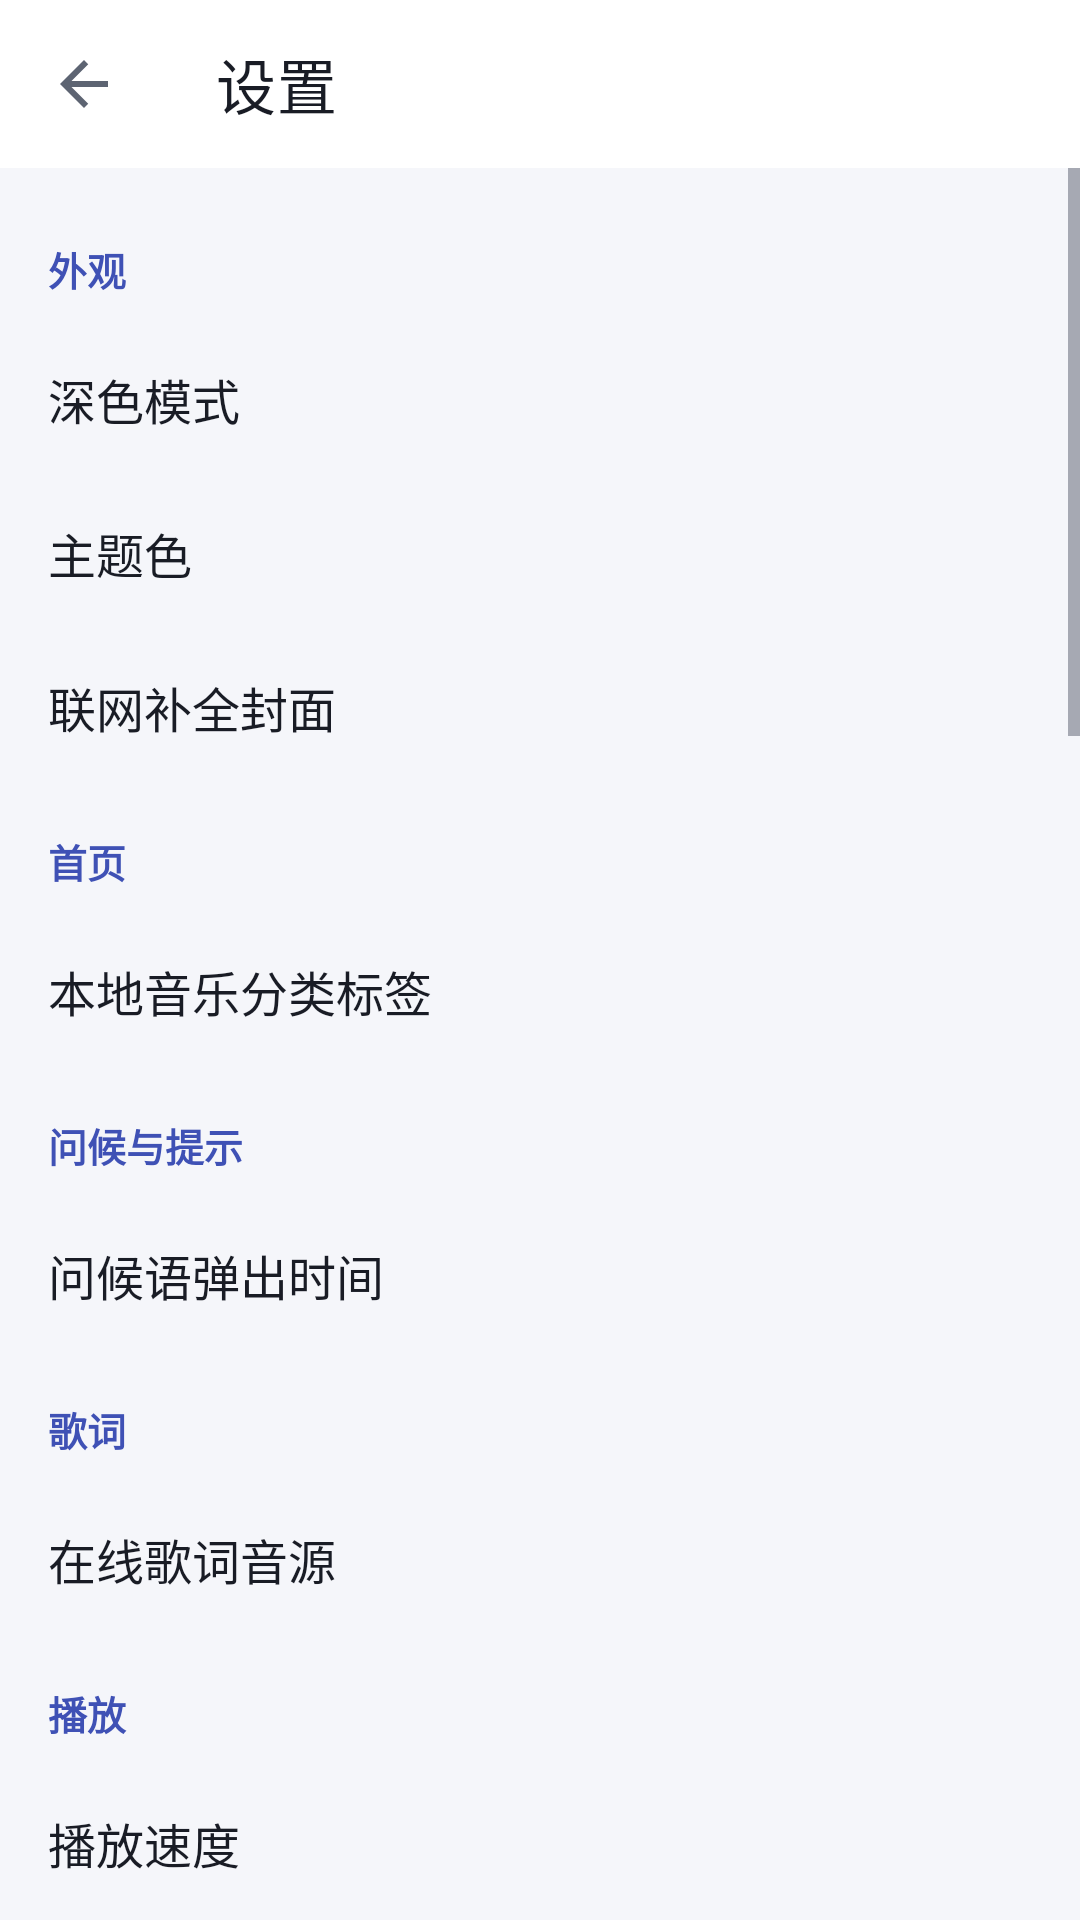

Layout XML and referenced resources for this Android screen:
<!-- AndroidManifest.xml: activity theme Theme.SimpleMusic -->
<!-- res/layout/activity_settings.xml -->
<?xml version="1.0" encoding="utf-8"?>
<LinearLayout xmlns:android="http://schemas.android.com/apk/res/android"
    android:layout_width="match_parent"
    android:layout_height="match_parent"
    android:orientation="vertical"
    android:background="?attr/appBg">

    <androidx.appcompat.widget.Toolbar
        xmlns:app="http://schemas.android.com/apk/res-auto"
        android:id="@+id/settings_toolbar"
        android:layout_width="match_parent"
        android:layout_height="?attr/actionBarSize"
        android:background="?attr/appCard"
        app:navigationIcon="@drawable/ic_back"
        app:title="设置"
        app:titleTextColor="@color/text_primary" />

    <ScrollView
        android:layout_width="match_parent"
        android:layout_height="match_parent">

        <LinearLayout
            android:layout_width="match_parent"
            android:layout_height="wrap_content"
            android:orientation="vertical"
            android:paddingTop="8dp"
            android:paddingBottom="24dp">

            <TextView style="@style/SettingsHeader" android:text="外观" />

            <LinearLayout
                android:id="@+id/row_dark_mode"
                style="@style/SettingsRow">
                <TextView style="@style/SettingsItemTitle" android:text="深色模式" />
                <TextView
                    android:id="@+id/tv_dark_value"
                    style="@style/SettingsItemValue" />
            </LinearLayout>

            <LinearLayout
                android:id="@+id/row_accent"
                style="@style/SettingsRow">
                <TextView style="@style/SettingsItemTitle" android:text="主题色" />
                <TextView
                    android:id="@+id/tv_accent_value"
                    style="@style/SettingsItemValue" />
            </LinearLayout>

            <LinearLayout
                android:id="@+id/row_cover_fetch"
                style="@style/SettingsRow">
                <TextView style="@style/SettingsItemTitle" android:text="联网补全封面" />
                <TextView
                    android:id="@+id/tv_cover_fetch_value"
                    style="@style/SettingsItemValue" />
            </LinearLayout>

            <TextView style="@style/SettingsHeader" android:text="首页" />

            <LinearLayout
                android:id="@+id/row_home_tabs"
                style="@style/SettingsRow">
                <TextView style="@style/SettingsItemTitle" android:text="本地音乐分类标签" />
                <TextView
                    android:id="@+id/tv_home_tabs_value"
                    style="@style/SettingsItemValue" />
            </LinearLayout>

            <TextView style="@style/SettingsHeader" android:text="问候与提示" />

            <LinearLayout
                android:id="@+id/row_greeting"
                style="@style/SettingsRow">
                <TextView style="@style/SettingsItemTitle" android:text="问候语弹出时间" />
                <TextView
                    android:id="@+id/tv_greeting_value"
                    style="@style/SettingsItemValue" />
            </LinearLayout>

            <TextView style="@style/SettingsHeader" android:text="歌词" />

            <LinearLayout
                android:id="@+id/row_lyric_src"
                style="@style/SettingsRow">
                <TextView style="@style/SettingsItemTitle" android:text="在线歌词音源" />
                <TextView
                    android:id="@+id/tv_lyric_src_value"
                    style="@style/SettingsItemValue" />
            </LinearLayout>

            <TextView style="@style/SettingsHeader" android:text="播放" />

            <LinearLayout
                android:id="@+id/row_speed"
                style="@style/SettingsRow">
                <TextView style="@style/SettingsItemTitle" android:text="播放速度" />
                <TextView
                    android:id="@+id/tv_speed_value"
                    style="@style/SettingsItemValue" />
            </LinearLayout>

            <LinearLayout
                android:id="@+id/row_sleep"
                style="@style/SettingsRow">
                <TextView style="@style/SettingsItemTitle" android:text="睡眠定时" />
                <TextView
                    android:id="@+id/tv_sleep_value"
                    style="@style/SettingsItemValue" />
            </LinearLayout>

            <LinearLayout
                android:id="@+id/row_eq"
                style="@style/SettingsRow">
                <TextView style="@style/SettingsItemTitle" android:text="均衡器" />
                <TextView
                    android:id="@+id/tv_eq_value"
                    style="@style/SettingsItemValue" />
            </LinearLayout>

            <LinearLayout
                android:id="@+id/row_bass"
                style="@style/SettingsRow">
                <TextView style="@style/SettingsItemTitle" android:text="重低音" />
                <TextView
                    android:id="@+id/tv_bass_value"
                    style="@style/SettingsItemValue" />
            </LinearLayout>

            <LinearLayout
                android:id="@+id/row_virtual"
                style="@style/SettingsRow">
                <TextView style="@style/SettingsItemTitle" android:text="环绕声" />
                <TextView
                    android:id="@+id/tv_virtual_value"
                    style="@style/SettingsItemValue" />
            </LinearLayout>

            <LinearLayout
                android:id="@+id/row_float_lyric"
                style="@style/SettingsRow">
                <TextView style="@style/SettingsItemTitle" android:text="桌面悬浮歌词" />
                <TextView
                    android:id="@+id/tv_float_value"
                    style="@style/SettingsItemValue" />
            </LinearLayout>

            <TextView style="@style/SettingsHeader" android:text="@string/settings_play_habits" />

            <LinearLayout
                android:id="@+id/row_shake"
                style="@style/SettingsRow">
                <TextView style="@style/SettingsItemTitle" android:text="@string/settings_shake" />
                <TextView
                    android:id="@+id/tv_shake_value"
                    style="@style/SettingsItemValue" />
            </LinearLayout>

            <LinearLayout
                android:id="@+id/row_unplug"
                style="@style/SettingsRow">
                <TextView style="@style/SettingsItemTitle" android:text="@string/settings_unplug" />
                <TextView
                    android:id="@+id/tv_unplug_value"
                    style="@style/SettingsItemValue" />
            </LinearLayout>

            <LinearLayout
                android:id="@+id/row_lyric_offset"
                style="@style/SettingsRow">
                <TextView style="@style/SettingsItemTitle" android:text="@string/settings_lyric_offset" />
                <TextView
                    android:id="@+id/tv_lyric_offset_value"
                    style="@style/SettingsItemValue" />
            </LinearLayout>

            <TextView style="@style/SettingsHeader" android:text="@string/settings_playlist_file" />

            <LinearLayout
                android:id="@+id/row_m3u_export"
                style="@style/SettingsRow">
                <TextView style="@style/SettingsItemTitle" android:text="@string/settings_m3u_export" />
                <TextView style="@style/SettingsItemValue" android:text="导出到文件" />
            </LinearLayout>

            <LinearLayout
                android:id="@+id/row_m3u_import"
                style="@style/SettingsRow">
                <TextView style="@style/SettingsItemTitle" android:text="@string/settings_m3u_import" />
                <TextView style="@style/SettingsItemValue" android:text="从文件导入" />
            </LinearLayout>

            <TextView style="@style/SettingsHeader" android:text="本地音乐" />

            <LinearLayout
                android:id="@+id/row_recent"
                style="@style/SettingsRow">
                <TextView style="@style/SettingsItemTitle" android:text="最近添加窗口" />
                <TextView
                    android:id="@+id/tv_recent_value"
                    style="@style/SettingsItemValue" />
            </LinearLayout>

            <LinearLayout
                android:id="@+id/row_scan_add"
                style="@style/SettingsRow">
                <TextView style="@style/SettingsItemTitle" android:text="添加扫描目录" />
                <TextView
                    android:id="@+id/tv_scan_add_value"
                    style="@style/SettingsItemValue"
                    android:text="选择…" />
            </LinearLayout>

            <LinearLayout
                android:id="@+id/row_scan_list"
                style="@style/SettingsRow">
                <TextView style="@style/SettingsItemTitle" android:text="已添加的目录" />
                <TextView
                    android:id="@+id/tv_scan_list_value"
                    style="@style/SettingsItemValue" />
            </LinearLayout>

            <TextView style="@style/SettingsHeader" android:text="远程音乐" />

            <LinearLayout
                android:id="@+id/row_webdav"
                style="@style/SettingsRow">
                <TextView style="@style/SettingsItemTitle" android:text="WebDAV 远程音乐" />
                <TextView
                    android:id="@+id/tv_webdav_value"
                    style="@style/SettingsItemValue" />
            </LinearLayout>

            <LinearLayout
                android:id="@+id/row_smb"
                style="@style/SettingsRow">
                <TextView style="@style/SettingsItemTitle" android:text="SMB 远程音乐" />
                <TextView
                    android:id="@+id/tv_smb_value"
                    style="@style/SettingsItemValue" />
            </LinearLayout>

            <TextView style="@style/SettingsHeader" android:text="高级" />

            <LinearLayout
                android:id="@+id/row_grant_all"
                style="@style/SettingsRow">
                <TextView style="@style/SettingsItemTitle" android:text="一键申请所有权限" />
                <TextView
                    android:id="@+id/tv_grant_status"
                    style="@style/SettingsItemValue" />
            </LinearLayout>

            <LinearLayout
                android:id="@+id/row_tag_editor"
                style="@style/SettingsRow">
                <TextView style="@style/SettingsItemTitle" android:text="标签编辑器" />
                <TextView
                    android:id="@+id/tv_tag_editor_value"
                    style="@style/SettingsItemValue" />
            </LinearLayout>

            <LinearLayout
                android:id="@+id/row_backup"
                style="@style/SettingsRow">
                <TextView style="@style/SettingsItemTitle" android:text="备份设置" />
                <TextView style="@style/SettingsItemValue" android:text="导出到文件" />
            </LinearLayout>

            <LinearLayout
                android:id="@+id/row_restore"
                style="@style/SettingsRow">
                <TextView style="@style/SettingsItemTitle" android:text="恢复设置" />
                <TextView style="@style/SettingsItemValue" android:text="从文件导入" />
            </LinearLayout>
        </LinearLayout>
    </ScrollView>
</LinearLayout>
<!-- resources referenced by this layout -->
<resources>
  <color name="text_primary">#191C25</color>
  <!-- drawable ic_back (drawable) -->
  <?xml version="1.0" encoding="utf-8"?>
  <vector xmlns:android="http://schemas.android.com/apk/res/android"
      android:width="24dp" android:height="24dp"
      android:viewportWidth="24" android:viewportHeight="24">
      <path android:fillColor="@color/icon_tint"
          android:pathData="M20,11H7.83l5.59,-5.59L12,4l-8,8 8,8 1.41,-1.41L7.83,13H20v-2z"/>
  </vector>
  <string name="settings_lyric_offset">歌词时间校准</string>
  <string name="settings_m3u_export">导出 M3U8 歌单</string>
  <string name="settings_m3u_import">导入 M3U 歌单</string>
  <string name="settings_play_habits">播放习惯</string>
  <string name="settings_playlist_file">歌单文件</string>
  <string name="settings_shake">摇一摇切歌</string>
  <string name="settings_unplug">拔出耳机自动暂停</string>
  <style name="SettingsHeader">
          <item name="android:layout_width">match_parent</item>
          <item name="android:layout_height">wrap_content</item>
          <item name="android:paddingStart">16dp</item>
          <item name="android:paddingEnd">16dp</item>
          <item name="android:paddingTop">16dp</item>
          <item name="android:paddingBottom">8dp</item>
          <item name="android:textSize">13sp</item>
          <item name="android:textColor">?attr/appAccent</item>
          <item name="android:textStyle">bold</item>
      </style>
  <style name="SettingsItemTitle">
          <item name="android:layout_width">0dp</item>
          <item name="android:layout_height">wrap_content</item>
          <item name="android:layout_weight">1</item>
          <item name="android:textSize">16sp</item>
          <item name="android:textColor">@color/text_primary</item>
      </style>
  <style name="SettingsItemValue">
          <item name="android:layout_width">wrap_content</item>
          <item name="android:layout_height">wrap_content</item>
          <item name="android:textSize">14sp</item>
          <item name="android:textColor">?attr/appTextSecondary</item>
      </style>
  <style name="SettingsRow">
          <item name="android:layout_width">match_parent</item>
          <item name="android:layout_height">wrap_content</item>
          <item name="android:orientation">horizontal</item>
          <item name="android:gravity">center_vertical</item>
          <item name="android:paddingStart">16dp</item>
          <item name="android:paddingEnd">16dp</item>
          <item name="android:paddingTop">14dp</item>
          <item name="android:paddingBottom">14dp</item>
          <item name="android:background">?attr/selectableItemBackground</item>
          <item name="android:clickable">true</item>
          <item name="android:focusable">true</item>
      </style>
  <color name="icon_tint">#5D6472</color>
  <color name="app_bg">#F5F6FA</color>
  <color name="app_card">#FFFFFF</color>
  <color name="accent_active">#3F51B5</color>
  <color name="soft_indigo">#E9ECFA</color>
  <color name="surface_variant">#EBEDF4</color>
  <color name="divider">#E4E7EF</color>
  <color name="text_secondary">#5D6472</color>
  <color name="on_accent">#FFFFFF</color>
  <color name="primary">#3F51B5</color>
  <color name="primary_dark">#303F9F</color>
  <color name="accent">#FF4081</color>
</resources>
